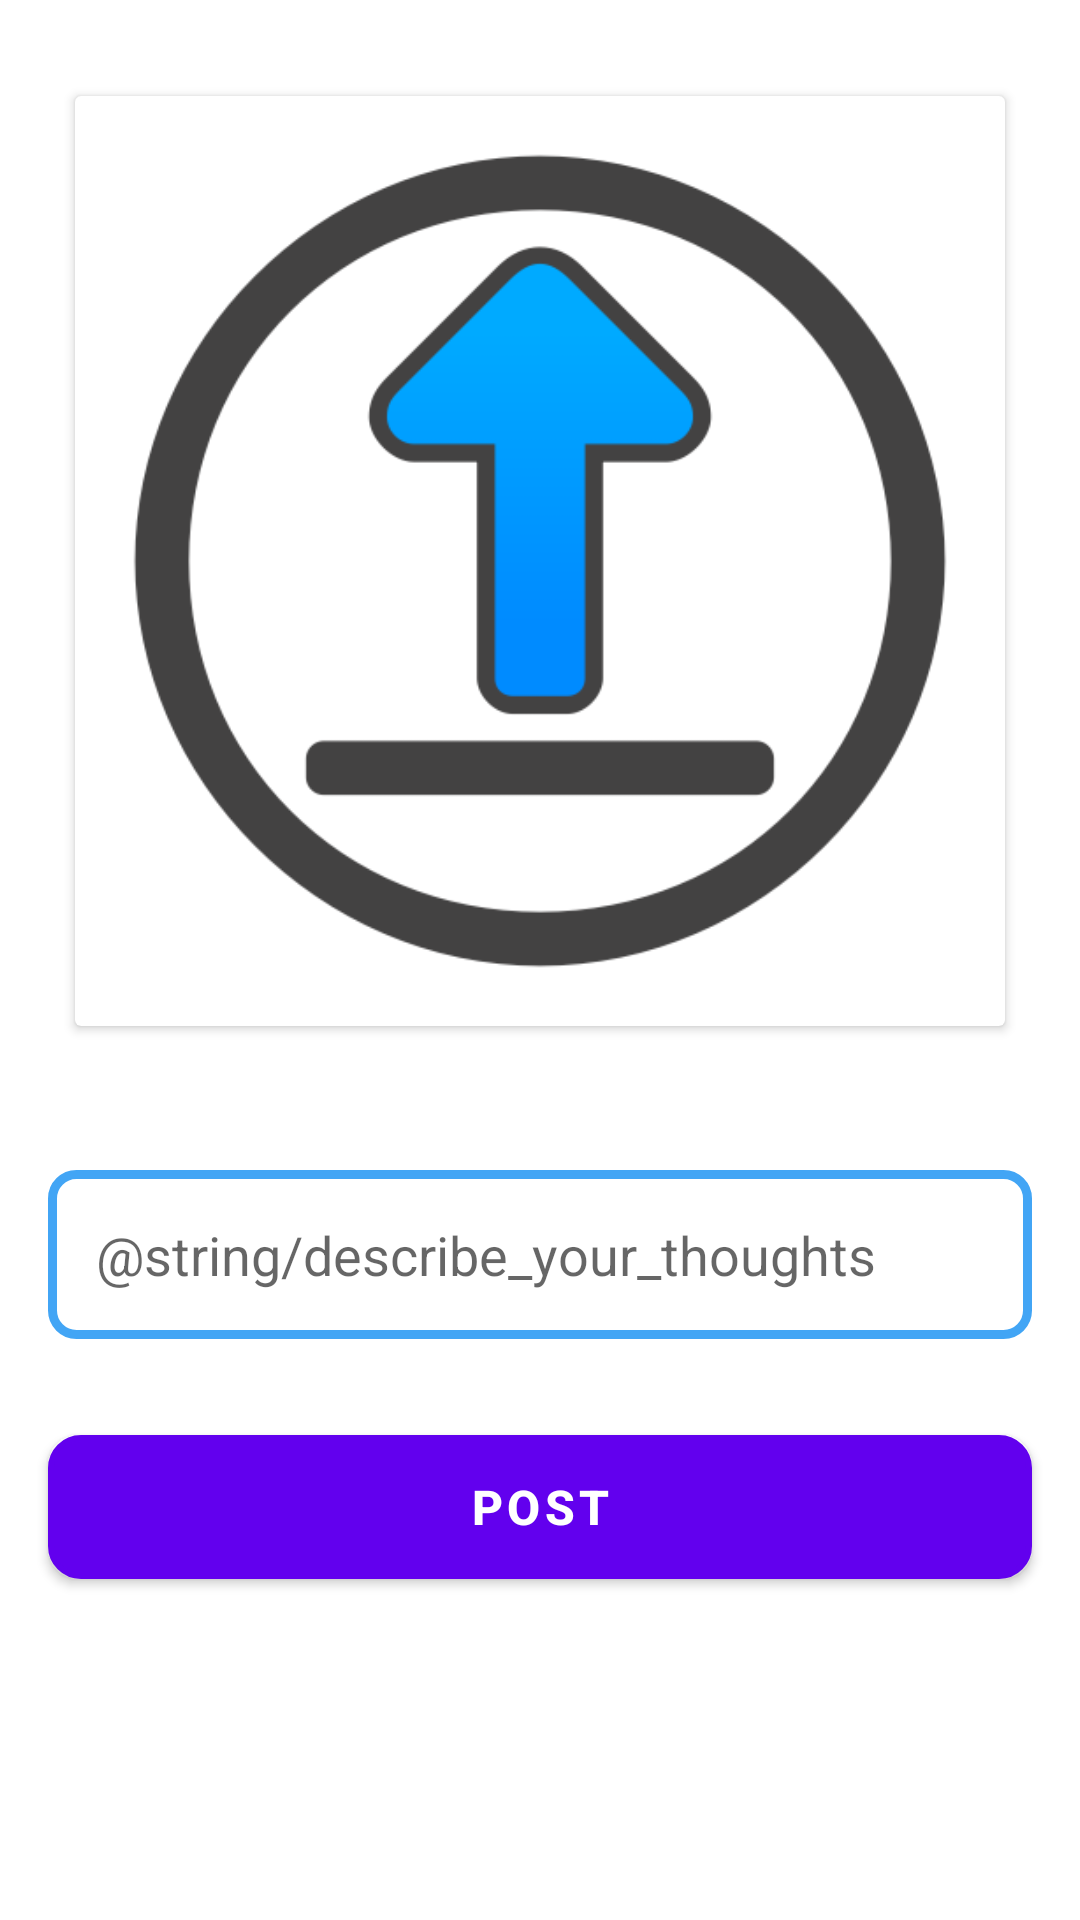

Here is an Android app screen rendered from its layout file. Give the layout XML and the strings, colors and styles it references.
<!-- AndroidManifest.xml: application theme Theme.DoYourThing -->
<!-- res/layout/activity_post_upload.xml -->
<?xml version="1.0" encoding="utf-8"?>
<ScrollView android:layout_width="match_parent"
    android:layout_height="match_parent"
    xmlns:android="http://schemas.android.com/apk/res/android" >
<LinearLayout xmlns:android="http://schemas.android.com/apk/res/android"
    xmlns:app="http://schemas.android.com/apk/res-auto"
    xmlns:tools="http://schemas.android.com/tools"
    android:layout_width="match_parent"
    android:layout_height="match_parent"
    android:orientation="vertical"
    tools:context=".activities.PostUploadActivity">

    <androidx.cardview.widget.CardView
        android:layout_margin="32dp"
        android:elevation="16dp"
        android:layout_gravity="center"
        android:layout_width="310dp"
        android:layout_height="310dp">
    <ImageView
        android:id="@+id/img_post_image"
        android:layout_width="300dp"
        android:layout_height="300dp"
        android:layout_gravity="center"
        android:src="@drawable/upload_post_place_holder" />
    </androidx.cardview.widget.CardView>
    <EditText
        android:id="@+id/edt_description"
        android:layout_width="match_parent"
        android:background="@drawable/edittext_style"
        android:padding="16dp"
        android:layout_height="wrap_content"
        android:hint="@string/describe_your_thoughts"
        android:layout_margin="16dp"
        android:inputType="textCapSentences|textMultiLine"/>

    <Button
        android:id="@+id/btn_upload_post"
        android:layout_width="match_parent"
        android:layout_height="wrap_content"
        android:background="@drawable/button_style"
        android:layout_margin="16dp"
        android:textColor="@color/white"
        android:textStyle="bold"
        android:textSize="16dp"
        android:text="POST" />
</LinearLayout>
</ScrollView>
<!-- resources referenced by this layout -->
<resources>
  <color name="white">#FFFFFFFF</color>
  <!-- drawable button_style (drawable) -->
  <?xml version="1.0" encoding="utf-8"?>
  <shape xmlns:android="http://schemas.android.com/apk/res/android">
      <corners android:radius="10dp"/>
      <solid android:color="@color/primaryDarkColor"/>
      <stroke android:color="@color/black" android:width="2dp"/>
      <padding android:bottom="16dp" android:left="16dp" android:right="16dp" android:top="16dp"/>
  </shape>
  <!-- drawable edittext_style (drawable) -->
  <?xml version="1.0" encoding="utf-8"?>
  <shape xmlns:android="http://schemas.android.com/apk/res/android">
      <stroke android:width="3dp" android:color="@color/primaryColor"/>
      <corners android:radius="8dp" />
  </shape>
  <!-- drawable upload_post_place_holder: png bitmap (drawable, 17331 bytes) -->
  <style name="Theme.DoYourThing" parent="Theme.MaterialComponents.DayNight.DarkActionBar">
          
          <item name="colorPrimary">@color/purple_500</item>
          <item name="colorPrimaryVariant">@color/purple_700</item>
          <item name="colorOnPrimary">@color/white</item>
          
          <item name="colorSecondary">@color/teal_200</item>
          <item name="colorSecondaryVariant">@color/teal_700</item>
          <item name="colorOnSecondary">@color/black</item>
          
          <item name="android:statusBarColor" tools:targetApi="l">?attr/colorPrimaryVariant</item>
          
      </style>
  <color name="primaryDarkColor">#0077c2</color>
  <color name="black">#FF000000</color>
  <color name="primaryColor">#42a5f5</color>
  <color name="purple_500">#FF6200EE</color>
  <color name="purple_700">#FF3700B3</color>
  <color name="teal_200">#FF03DAC5</color>
  <color name="teal_700">#FF018786</color>
</resources>
